Dataset: data (GitHub, rachealA924/Racheal_Resty_Akello-Summative_MLOP). Classes: CBB, CBSD, CGM, CMD, healthy.

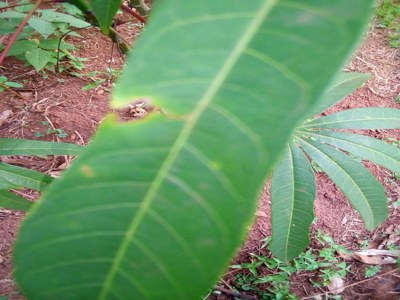
Label: healthy

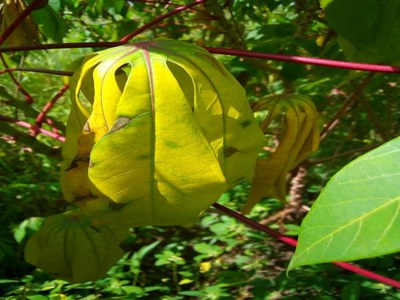
Label: CBB

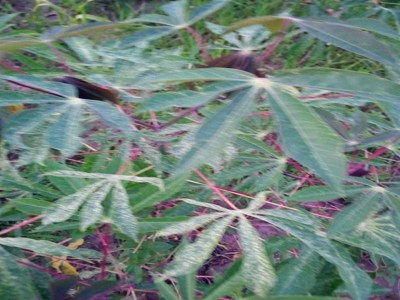
Label: CGM

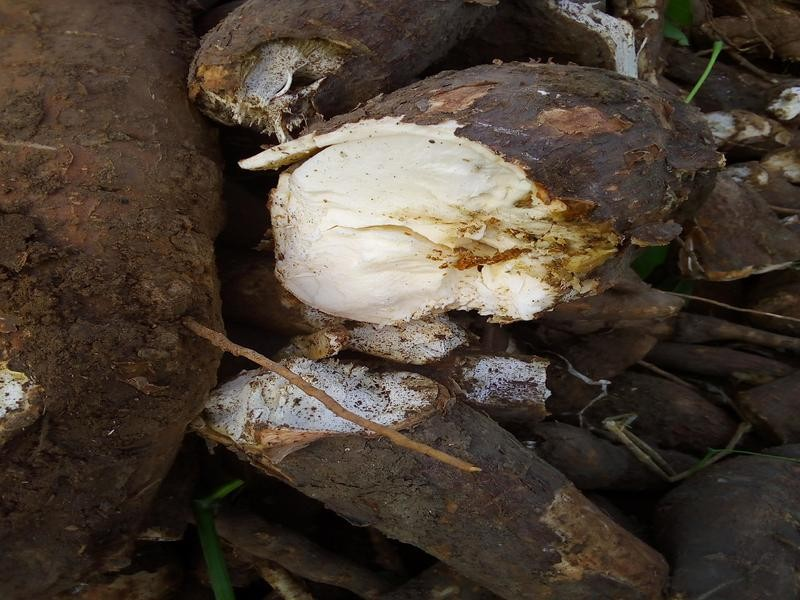
Label: CBSD

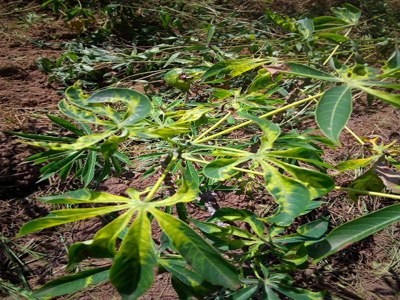
Label: CMD

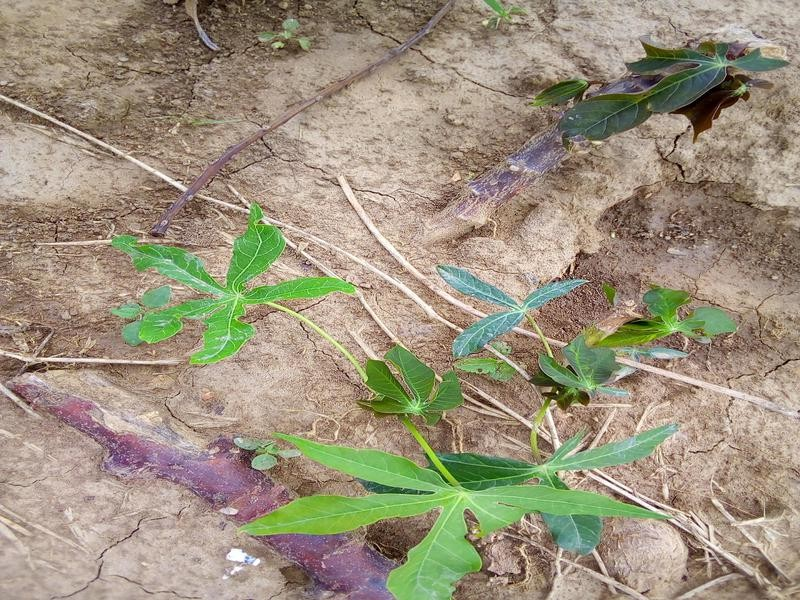
Label: healthy
